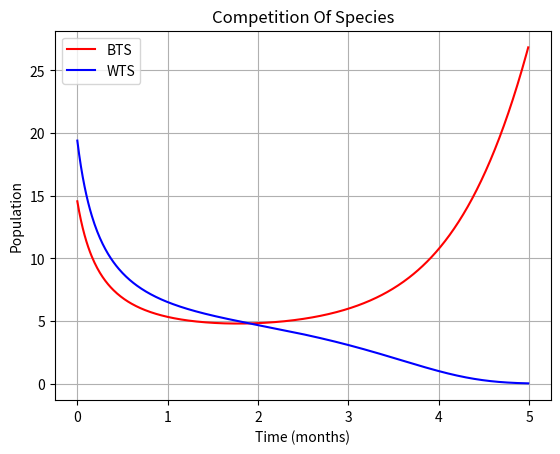

Write the Python code that produced this figure.
import matplotlib.pyplot as plt

BTS_population = 15
WTS_population = 20
BTS_birth_fraction = 1
WTS_birth_fraction = 1
BTS_death_proportionality_constant = 0.20
WTS_death_proportionality_constant = 0.27

dt = 0.01  # Time step
duration = 5 
iteration = int(duration / dt)

B = []
W = []
T = []

for i in range(iteration):
    BTS_births = BTS_population * BTS_birth_fraction
    BTS_deaths = BTS_death_proportionality_constant * WTS_population * BTS_population
    WTS_births = WTS_population * WTS_birth_fraction
    WTS_deaths = WTS_death_proportionality_constant * BTS_population * WTS_population

    BTS_population += (BTS_births - BTS_deaths) * dt
    WTS_population += (WTS_births - WTS_deaths) * dt

    B.append(BTS_population)
    W.append(WTS_population)
    t = i * dt
    T.append(t)

plt.plot(T, B, color="red", label="BTS")
plt.plot(T, W, color="blue", label="WTS")

plt.xlabel("Time (months)")
plt.ylabel("Population")
plt.title("Competition Of Species")
plt.legend()
plt.grid(True)
plt.show()
